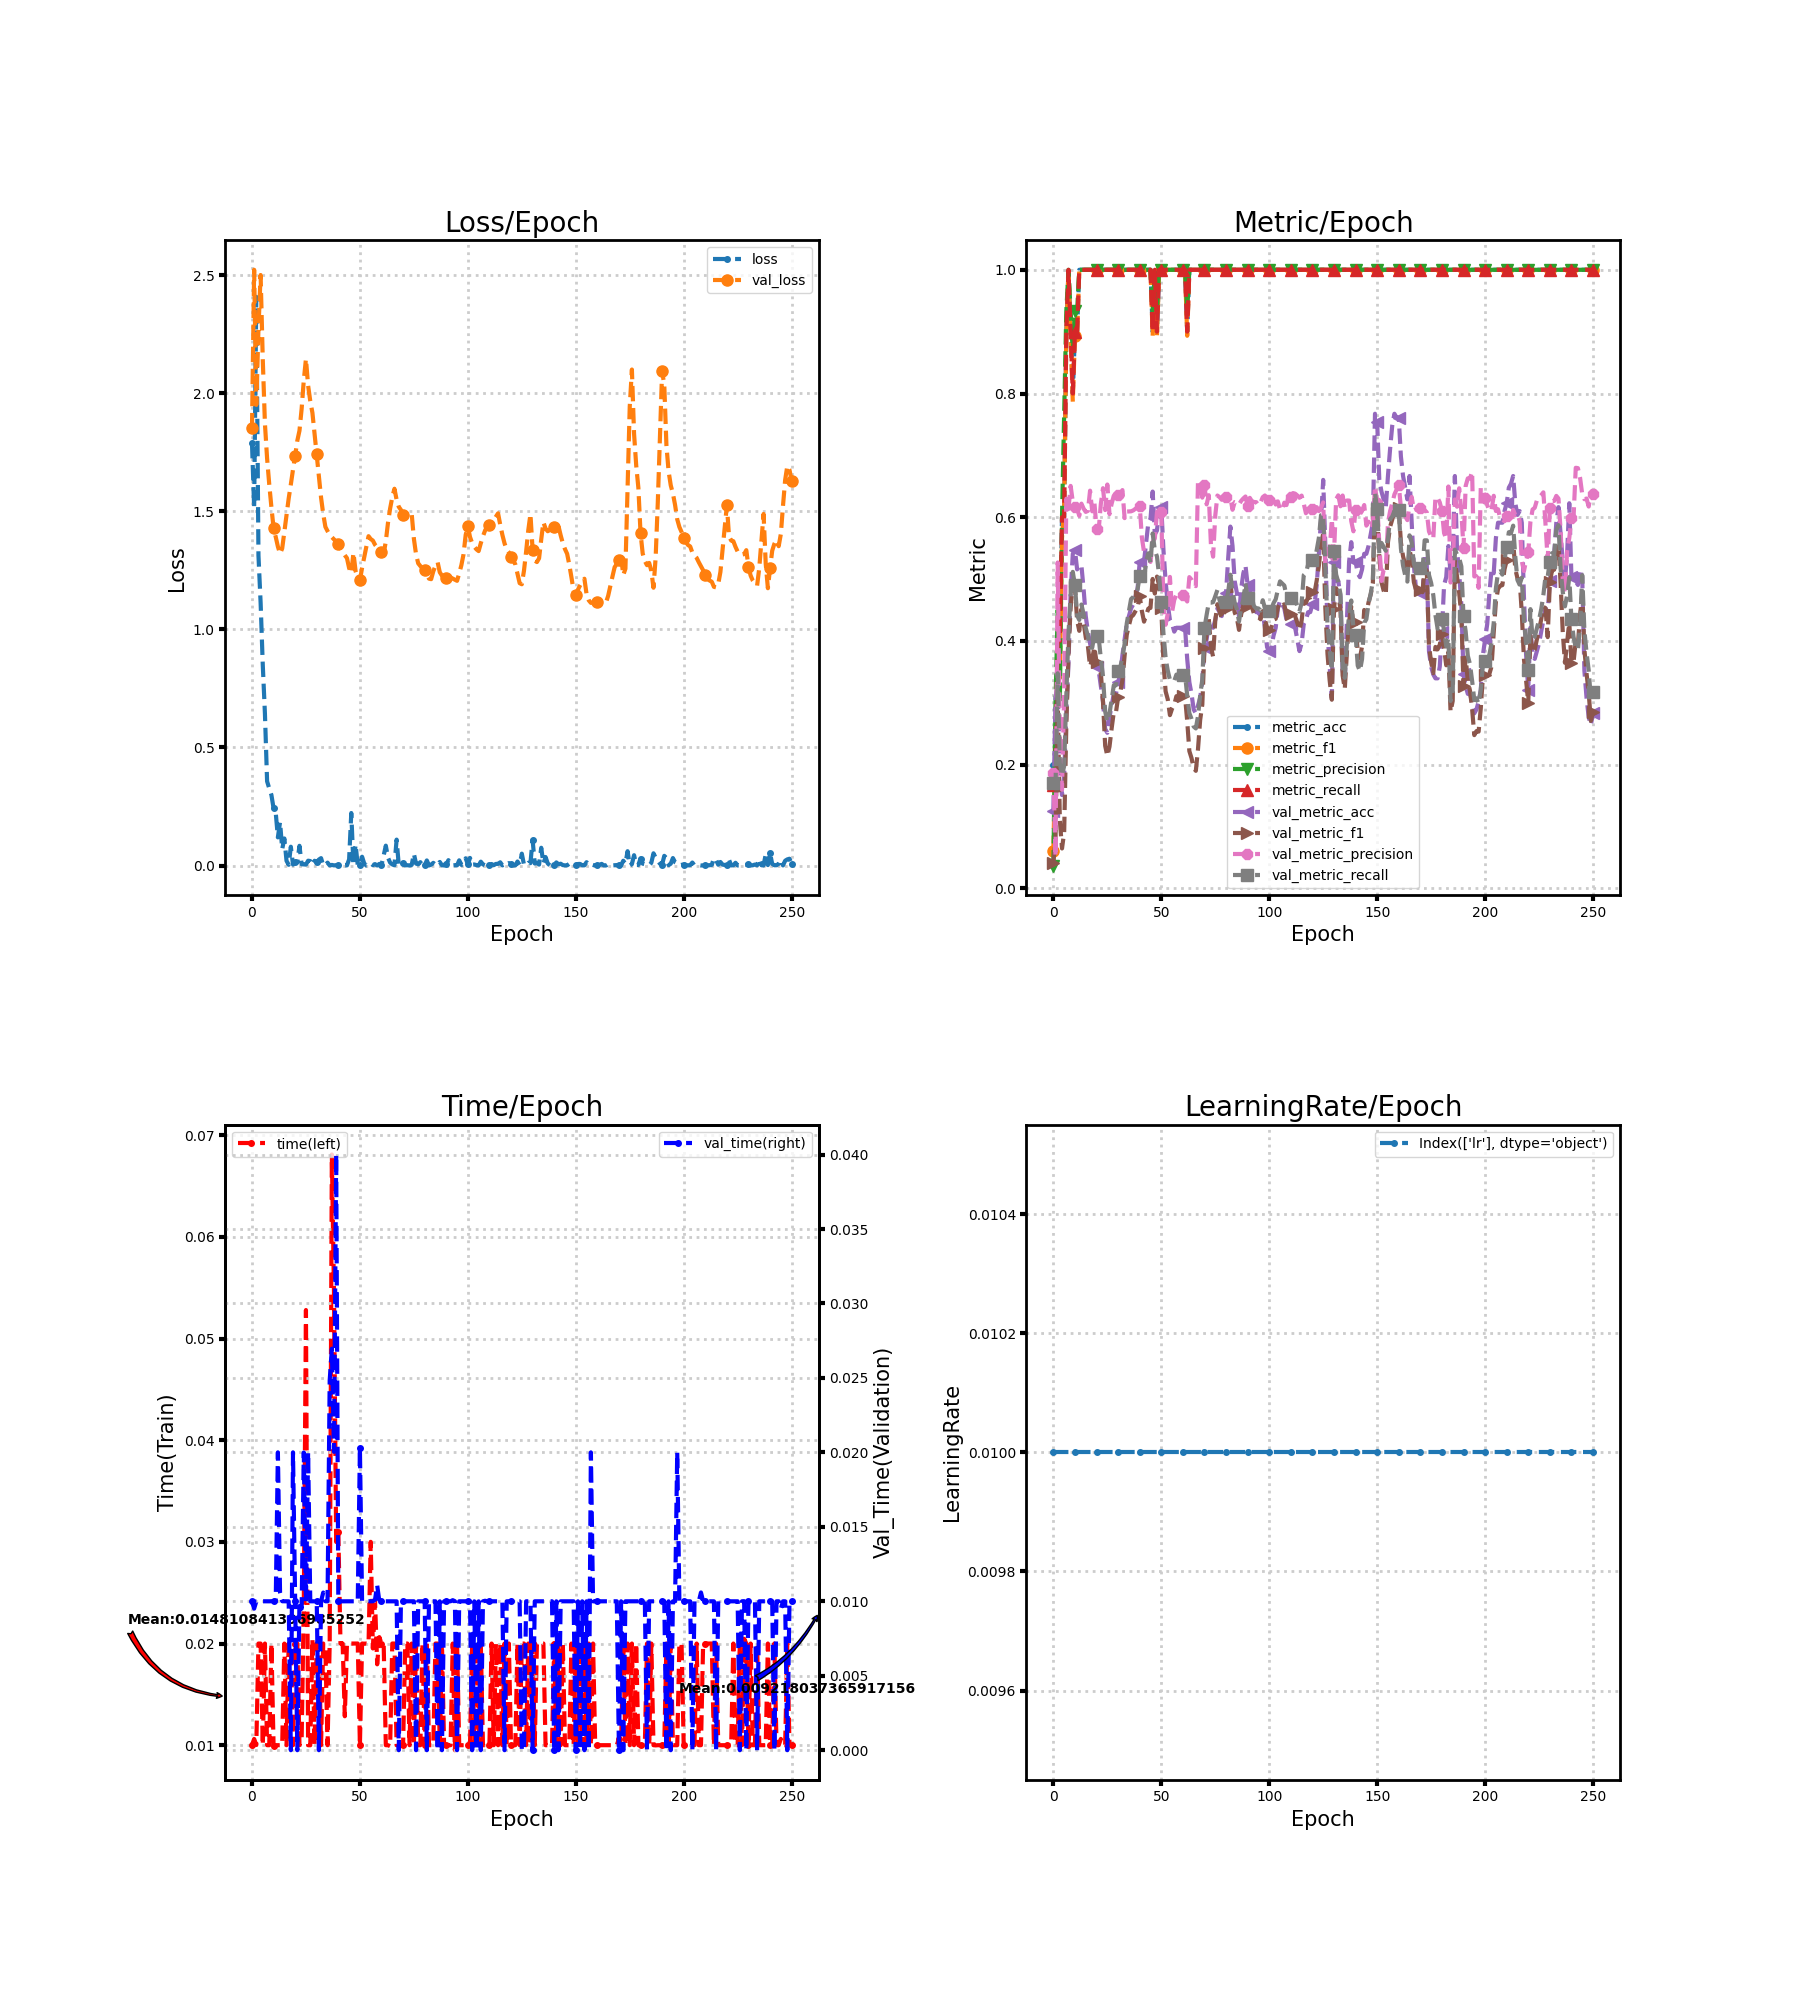

Data behind this chart, as committed beside it:
loss, metric_acc, metric_f1, metric_precision, metric_recall, time, lr, val_loss, val_metric_acc, val_metric_f1, val_metric_precision, val_metric_recall, val_time
1.79, 0.2, 0.06061, 0.03704, 0.1667, 0.009998, 0.01, 1.852, 0.1258, 0.04184, 0.1867, 0.1698, 0.01
1.516, 0.2, 0.2333, 0.3, 0.2, 0.01062, 0.01, 2.523, 0.3082, 0.07853, 0.05136, 0.1667, 0.009506
2.409, 0.4, 0.3467, 0.45, 0.4, 0.01002, 0.01, 1.951, 0.327, 0.3074, 0.5269, 0.3478, 0.009999
1.314, 0.4, 0.34, 0.3, 0.4, 0.02, 0.01, 2.273, 0.1887, 0.1101, 0.2452, 0.2023, 0.01
1.113, 0.6, 0.5667, 0.6, 0.6, 0.02, 0.01, 2.501, 0.1509, 0.0646, 0.1596, 0.1821, 0.009999
0.8495, 0.6, 0.6133, 0.7667, 0.6, 0.009999, 0.01, 2.143, 0.1824, 0.09051, 0.3134, 0.1978, 0.01
0.6429, 0.9, 0.8933, 0.9333, 0.9, 0.02, 0.01, 1.871, 0.283, 0.2626, 0.6299, 0.312, 0.01
0.3567, 1.0, 1.0, 1.0, 1.0, 0.01, 0.01, 1.724, 0.3648, 0.3793, 0.6134, 0.4122, 0.009999
0.3267, 0.9, 0.8933, 0.9333, 0.9, 0.009999, 0.01, 1.614, 0.478, 0.4546, 0.6507, 0.4742, 0.009999
0.299, 0.8, 0.7867, 0.8667, 0.8, 0.02, 0.01, 1.518, 0.5409, 0.4905, 0.625, 0.5117, 0.01
0.2428, 0.9, 0.8933, 0.9333, 0.9, 0.009967, 0.01, 1.429, 0.5472, 0.4865, 0.6161, 0.4902, 0.01
0.2242, 0.9, 0.8933, 0.9333, 0.9, 0.01, 0.01, 1.392, 0.5157, 0.4335, 0.6143, 0.4414, 0.009999
0.1193, 1.0, 1.0, 1.0, 1.0, 0.009999, 0.01, 1.351, 0.522, 0.4164, 0.6022, 0.434, 0.02
0.1844, 1.0, 1.0, 1.0, 1.0, 0.01, 0.01, 1.321, 0.522, 0.4512, 0.622, 0.4589, 0.01057
0.06975, 1.0, 1.0, 1.0, 1.0, 0.01002, 0.01, 1.343, 0.4843, 0.4302, 0.614, 0.4435, 0.01
0.1147, 1.0, 1.0, 1.0, 1.0, 0.02, 0.01, 1.414, 0.4403, 0.4059, 0.6087, 0.421, 0.01
0.02014, 1.0, 1.0, 1.0, 1.0, 0.01, 0.01, 1.483, 0.4151, 0.3917, 0.6103, 0.408, 0.01
0.003061, 1.0, 1.0, 1.0, 1.0, 0.02, 0.01, 1.555, 0.3962, 0.359, 0.643, 0.3894, 0.009998
0.07968, 1.0, 1.0, 1.0, 1.0, 0.02, 0.01, 1.614, 0.3774, 0.3709, 0.6096, 0.3892, 0.0
0.004052, 1.0, 1.0, 1.0, 1.0, 0.01, 0.01, 1.677, 0.3774, 0.3906, 0.6241, 0.4101, 0.02
0.01522, 1.0, 1.0, 1.0, 1.0, 0.02, 0.01, 1.736, 0.3585, 0.3654, 0.5817, 0.4081, 0.009999
0.01363, 1.0, 1.0, 1.0, 1.0, 0.02, 0.01, 1.799, 0.3522, 0.354, 0.5797, 0.4051, 0.0
0.08361, 1.0, 1.0, 1.0, 1.0, 0.01, 0.01, 1.842, 0.327, 0.3479, 0.6218, 0.3715, 0.01
0.005344, 1.0, 1.0, 1.0, 1.0, 0.01057, 0.01, 1.934, 0.3019, 0.3011, 0.647, 0.3428, 0.009507
0.004906, 1.0, 1.0, 1.0, 1.0, 0.02383, 0.01, 2.055, 0.2579, 0.2306, 0.6116, 0.2861, 0.01999
0.00395, 1.0, 1.0, 1.0, 1.0, 0.0528, 0.01, 2.146, 0.2516, 0.2142, 0.6529, 0.2694, 0.009999
0.02058, 1.0, 1.0, 1.0, 1.0, 0.009998, 0.01, 2.033, 0.2767, 0.2292, 0.605, 0.2824, 0.02001
0.01899, 1.0, 1.0, 1.0, 1.0, 0.009994, 0.01, 1.968, 0.2956, 0.2587, 0.622, 0.3056, 0.01
0.002001, 1.0, 1.0, 1.0, 1.0, 0.02043, 0.01, 1.918, 0.3145, 0.2854, 0.6349, 0.3284, 0.01
0.02028, 1.0, 1.0, 1.0, 1.0, 0.01, 0.01, 1.827, 0.3145, 0.2848, 0.6255, 0.3284, 0.01
0.01357, 1.0, 1.0, 1.0, 1.0, 0.02, 0.01, 1.741, 0.3333, 0.3088, 0.6356, 0.3512, 0.009999
0.02532, 1.0, 1.0, 1.0, 1.0, 0.02, 0.01, 1.642, 0.3459, 0.3172, 0.6377, 0.3577, 0.0
0.03146, 1.0, 1.0, 1.0, 1.0, 0.01, 0.01, 1.558, 0.3774, 0.3368, 0.6439, 0.3735, 0.01
0.0009537, 1.0, 1.0, 1.0, 1.0, 0.02, 0.01, 1.49, 0.4025, 0.3763, 0.5986, 0.3951, 0.01059
0.001801, 1.0, 1.0, 1.0, 1.0, 0.01951, 0.01, 1.435, 0.4277, 0.4101, 0.6092, 0.4284, 0.01
0.01235, 1.0, 1.0, 1.0, 1.0, 0.009999, 0.01, 1.417, 0.4403, 0.4251, 0.6095, 0.4481, 0.01
0.0007114, 1.0, 1.0, 1.0, 1.0, 0.02001, 0.01, 1.401, 0.4528, 0.4388, 0.6096, 0.4679, 0.02483
0.00269, 1.0, 1.0, 1.0, 1.0, 0.06811, 0.01, 1.391, 0.4591, 0.4419, 0.611, 0.471, 0.02696
0.0006806, 1.0, 1.0, 1.0, 1.0, 0.05434, 0.01, 1.381, 0.4717, 0.4481, 0.6137, 0.4771, 0.02004
0.001552, 1.0, 1.0, 1.0, 1.0, 0.02999, 0.01, 1.373, 0.4843, 0.4541, 0.6163, 0.4833, 0.04001
0.0003678, 1.0, 1.0, 1.0, 1.0, 0.03098, 0.01, 1.363, 0.5283, 0.4724, 0.6188, 0.5049, 0.009998
0.008211, 1.0, 1.0, 1.0, 1.0, 0.02, 0.01, 1.344, 0.5346, 0.4485, 0.5672, 0.508, 0.01
0.0003444, 1.0, 1.0, 1.0, 1.0, 0.02, 0.01, 1.328, 0.5283, 0.4312, 0.5438, 0.4992, 0.01
0.0006114, 1.0, 1.0, 1.0, 1.0, 0.01285, 0.01, 1.314, 0.5597, 0.442, 0.5387, 0.5289, 0.01
0.0007199, 1.0, 1.0, 1.0, 1.0, 0.02, 0.01, 1.302, 0.5912, 0.4524, 0.5366, 0.5418, 0.01
0.02617, 1.0, 1.0, 1.0, 1.0, 0.02, 0.01, 1.26, 0.5975, 0.4534, 0.5278, 0.5262, 0.01
0.2225, 0.9, 0.8933, 0.9333, 0.9, 0.02, 0.01, 1.239, 0.6415, 0.5003, 0.5604, 0.5737, 0.009999
0.001139, 1.0, 1.0, 1.0, 1.0, 0.02, 0.01, 1.325, 0.5723, 0.4767, 0.5657, 0.5467, 0.009998
0.08895, 0.9, 0.8933, 0.9333, 0.9, 0.02, 0.01, 1.247, 0.5786, 0.5041, 0.6083, 0.5365, 0.01
0.0007667, 1.0, 1.0, 1.0, 1.0, 0.02, 0.01, 1.218, 0.6101, 0.4899, 0.6003, 0.5055, 0.01
0.0007952, 1.0, 1.0, 1.0, 1.0, 0.009997, 0.01, 1.208, 0.6164, 0.4529, 0.6078, 0.4631, 0.02026
0.03737, 1.0, 1.0, 1.0, 1.0, 0.02, 0.01, 1.261, 0.5472, 0.3663, 0.4543, 0.4125, 0.01001
0.008594, 1.0, 1.0, 1.0, 1.0, 0.01999, 0.01, 1.307, 0.4969, 0.3186, 0.4262, 0.3725, 0.01
9.458289423491806e-05, 1.0, 1.0, 1.0, 1.0, 0.02, 0.01, 1.351, 0.4591, 0.3056, 0.4442, 0.3521, 0.01
0.0006473, 1.0, 1.0, 1.0, 1.0, 0.01997, 0.01, 1.395, 0.434, 0.2801, 0.5036, 0.3371, 0.009994
0.009921, 1.0, 1.0, 1.0, 1.0, 0.03001, 0.01, 1.383, 0.4277, 0.2907, 0.4471, 0.3351, 0.009995
0.001721, 1.0, 1.0, 1.0, 1.0, 0.01951, 0.01, 1.376, 0.4151, 0.2969, 0.4664, 0.3353, 0.01
0.006128, 1.0, 1.0, 1.0, 1.0, 0.02418, 0.01, 1.359, 0.4214, 0.3108, 0.475, 0.3457, 0.01011
0.0001736, 1.0, 1.0, 1.0, 1.0, 0.01796, 0.01, 1.348, 0.4214, 0.3108, 0.475, 0.3457, 0.01107
0.007103, 1.0, 1.0, 1.0, 1.0, 0.02063, 0.01, 1.338, 0.4214, 0.3108, 0.475, 0.3457, 0.01001
... 191 more rows
